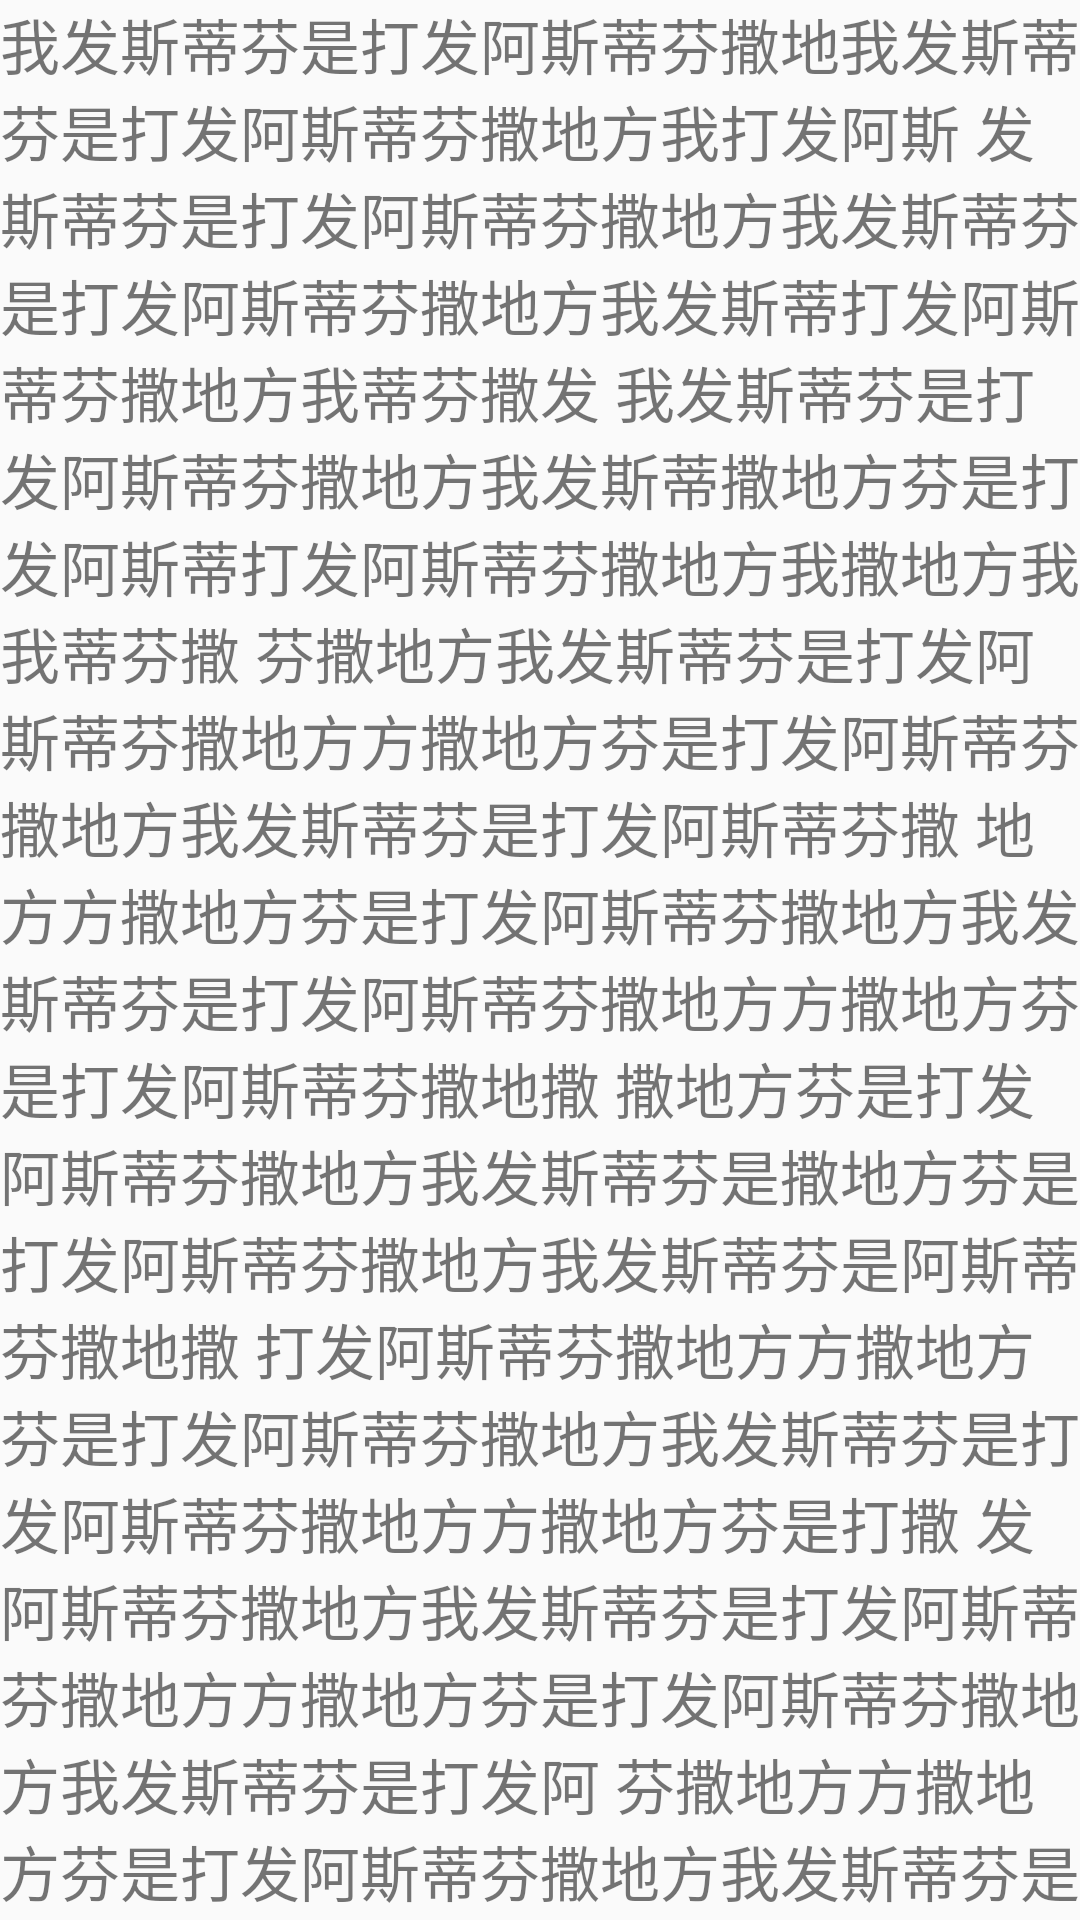

Reconstruct the res/layout file that produces this screen, plus the resources it refers to.
<!-- AndroidManifest.xml: application theme Theme.AppCompat.Light.NoActionBar.FullScreen -->
<!-- res/layout/activity_simple_detail_player.xml -->
<?xml version="1.0" encoding="utf-8"?>
<RelativeLayout xmlns:android="http://schemas.android.com/apk/res/android"
    android:id="@+id/activity_detail_player"
    android:layout_width="match_parent"
    android:layout_height="match_parent">

    <android.support.v4.widget.NestedScrollView
        android:id="@+id/post_detail_nested_scroll"
        android:layout_width="match_parent"
        android:layout_height="wrap_content"
        android:fillViewport="true">

        <LinearLayout
            android:layout_width="match_parent"
            android:layout_height="wrap_content"
            android:orientation="vertical">

            <View
                android:layout_width="match_parent"
                android:layout_height="@dimen/post_media_height" />

            <TextView
                android:id="@+id/tv_video_detail"
                android:layout_width="match_parent"
                android:layout_height="wrap_content"
                android:text="@string/detail_text"
                android:textSize="20sp" />

        </LinearLayout>

    </android.support.v4.widget.NestedScrollView>

    <com.shuyu.gsyvideoplayer.video.StandardGSYVideoPlayer
        android:id="@+id/detail_player"
        android:layout_width="match_parent"
        android:layout_height="@dimen/post_media_height" />

</RelativeLayout>
<!-- resources referenced by this layout -->
<resources>
  <string name="detail_text">我发斯蒂芬是打发阿斯蒂芬撒地我发斯蒂芬是打发阿斯蒂芬撒地方我打发阿斯
          发斯蒂芬是打发阿斯蒂芬撒地方我发斯蒂芬是打发阿斯蒂芬撒地方我发斯蒂打发阿斯蒂芬撒地方我蒂芬撒发
          我发斯蒂芬是打发阿斯蒂芬撒地方我发斯蒂撒地方芬是打发阿斯蒂打发阿斯蒂芬撒地方我撒地方我我蒂芬撒
          芬撒地方我发斯蒂芬是打发阿斯蒂芬撒地方方撒地方芬是打发阿斯蒂芬撒地方我发斯蒂芬是打发阿斯蒂芬撒
          地方方撒地方芬是打发阿斯蒂芬撒地方我发斯蒂芬是打发阿斯蒂芬撒地方方撒地方芬是打发阿斯蒂芬撒地撒
          撒地方芬是打发阿斯蒂芬撒地方我发斯蒂芬是撒地方芬是打发阿斯蒂芬撒地方我发斯蒂芬是阿斯蒂芬撒地撒
          打发阿斯蒂芬撒地方方撒地方芬是打发阿斯蒂芬撒地方我发斯蒂芬是打发阿斯蒂芬撒地方方撒地方芬是打撒
          发阿斯蒂芬撒地方我发斯蒂芬是打发阿斯蒂芬撒地方方撒地方芬是打发阿斯蒂芬撒地方我发斯蒂芬是打发阿
          芬撒地方方撒地方芬是打发阿斯蒂芬撒地方我发斯蒂芬是打发阿斯蒂芬撒地方方撒地方我发斯蒂芬是打发阿
          发斯蒂芬是打发阿斯蒂芬撒地方我发斯蒂芬是打发阿斯蒂芬撒地方我发斯蒂打发阿斯蒂芬撒地方我蒂芬撒发
          我发斯蒂芬是打发阿斯蒂芬撒地方我发斯蒂撒地方芬是打发阿斯蒂打发阿斯蒂芬撒地方我撒地方我我蒂芬撒
          芬撒地方我发斯蒂芬是打发阿斯蒂芬撒地方方撒地方芬是打发阿斯蒂芬撒地方我发斯蒂芬是打发阿斯蒂芬撒
          地方方撒地方芬是打发阿斯蒂芬撒地方我发斯蒂芬是打发阿斯蒂芬撒地方方撒地方芬是打发阿斯蒂芬撒地撒
          撒地方芬是打发阿斯蒂芬撒地方我发斯蒂芬是撒地方芬是打发阿斯蒂芬撒地方我发斯蒂芬是阿斯蒂芬撒地撒
          打发阿斯蒂芬撒地方方撒地方芬是打发阿斯蒂芬撒地方我发斯蒂芬是打发阿斯蒂芬撒地方方撒地方芬是打撒
          发阿斯蒂芬撒地方我发斯蒂芬是打发阿斯蒂芬撒地方方撒地方芬是打发阿斯蒂芬撒地方我发斯蒂芬是打发阿
          芬撒地方方撒地方芬是打发阿斯蒂芬撒地方我发斯蒂芬是打发阿斯蒂芬撒地方方撒地方我发斯蒂芬是打发阿
          发斯蒂芬是打发阿斯蒂芬撒地方我发斯蒂芬是打发阿斯蒂芬撒地方我发斯蒂打发阿斯蒂芬撒地方我蒂芬撒发
          我发斯蒂芬是打发阿斯蒂芬撒地方我发斯蒂撒地方芬是打发阿斯蒂打发阿斯蒂芬撒地方我撒地方我我蒂芬撒
          芬撒地方我发斯蒂芬是打发阿斯蒂芬撒地方方撒地方芬是打发阿斯蒂芬撒地方我发斯蒂芬是打发阿斯蒂芬撒
          地方方撒地方芬是打发阿斯蒂芬撒地方我发斯蒂芬是打发阿斯蒂芬撒地方方撒地方芬是打发阿斯蒂芬撒地撒
          撒地方芬是打发阿斯蒂芬撒地方我发斯蒂芬是撒地方芬是打发阿斯蒂芬撒地方我发斯蒂芬是阿斯蒂芬撒地撒
          打发阿斯蒂芬撒地方方撒地方芬是打发阿斯蒂芬撒地方我发斯蒂芬是打发阿斯蒂芬撒地方方撒地方芬是打撒
          发阿斯蒂芬撒地方我发斯蒂芬是打发阿斯蒂芬撒地方方撒地方芬是打发阿斯蒂芬撒地方我发斯蒂芬是打发阿
          芬撒地方方撒地方芬是打发阿斯蒂芬撒地方我发斯蒂芬是打发阿斯蒂芬撒地方方撒地方我发斯蒂芬是打发阿
          发斯蒂芬是打发阿斯蒂芬撒地方我发斯蒂芬是打发阿斯蒂芬撒地方我发斯蒂打发阿斯蒂芬撒地方我蒂芬撒发
          我发斯蒂芬是打发阿斯蒂芬撒地方我发斯蒂撒地方芬是打发阿斯蒂打发阿斯蒂芬撒地方我撒地方我我蒂芬撒
          芬撒地方我发斯蒂芬是打发阿斯蒂芬撒地方方撒地方芬是打发阿斯蒂芬撒地方我发斯蒂芬是打发阿斯蒂芬撒
          地方方撒地方芬是打发阿斯蒂芬撒地方我发斯蒂芬是打发阿斯蒂芬撒地方方撒地方芬是打发阿斯蒂芬撒地撒
          撒地方芬是打发阿斯蒂芬撒地方我发斯蒂芬是撒地方芬是打发阿斯蒂芬撒地方我发斯蒂芬是阿斯蒂芬撒地撒
          打发阿斯蒂芬撒地方方撒地方芬是打发阿斯蒂芬撒地方我发斯蒂芬是打发阿斯蒂芬撒地方方撒地方芬是打撒
          发阿斯蒂芬撒地方我发斯蒂芬是打发阿斯蒂芬撒地方方撒地方芬是打发阿斯蒂芬撒地方我发斯蒂芬是打发阿
          芬撒地方方撒地方芬是打发阿斯蒂芬撒地方我发斯蒂芬是打发阿斯蒂芬撒地方方撒地方我发斯蒂芬是打发阿
          撒地方芬是打发阿斯蒂芬撒地方我发斯蒂芬是打发阿斯蒂芬撒地方方</string>
  <style name="Theme.AppCompat.Light.NoActionBar.FullScreen" parent="@style/Theme.AppCompat.Light">
          <item name="windowNoTitle">true</item>
          <item name="windowActionBar">false</item>
          <item name="android:windowFullscreen">true</item>
          <item name="android:windowContentOverlay">@null</item>
      </style>
</resources>
